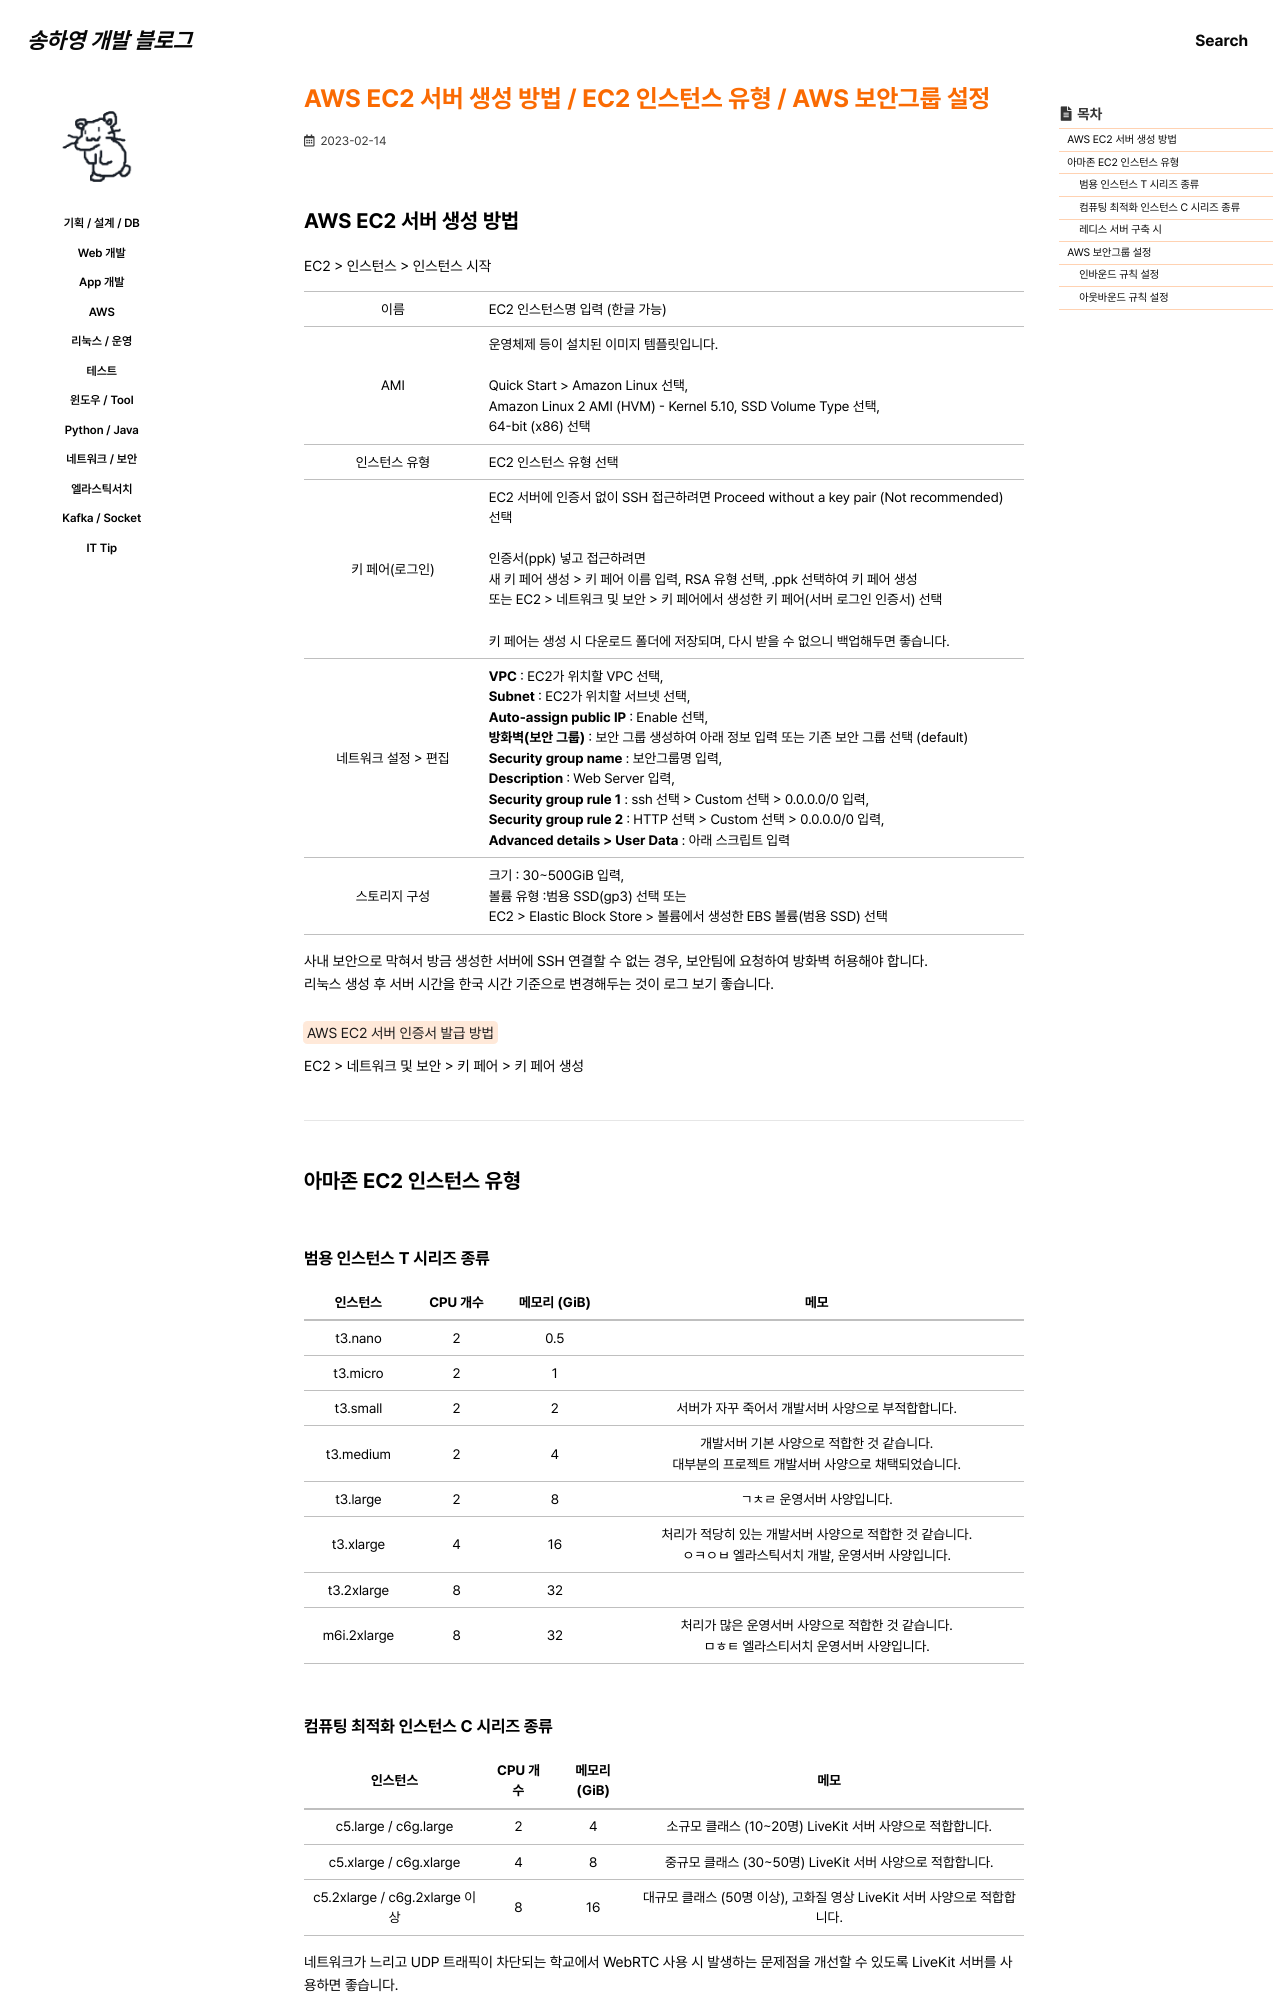

repository: 0songha0/0songha0.github.io · page: aws/2023-02-14-1.html · generator: jekyll

---
title: "AWS EC2 서버 생성 방법 / EC2 인스턴스 유형 / AWS 보안그룹 설정"
excerpt: ""

categories:
  - aws
tags:
  - []

permalink: /aws/2023-02-14-1

toc: true
toc_sticky: true

date: 2023-02-14
last_modified_at: 2023-02-14
---

## AWS EC2 서버 생성 방법

EC2 > 인스턴스 > 인스턴스 시작
<table class="table_2_left">
  <tbody>
    <tr>
      <td>이름</td>
      <td>EC2 인스턴스명 입력 (한글 가능)</td>
    </tr>
    <tr>
      <td>AMI</td>
      <td>
        운영체제 등이 설치된 이미지 템플릿입니다.<br><br>
        Quick Start &gt; Amazon Linux 선택,<br>
        Amazon Linux 2 AMI (HVM) - Kernel 5.10, SSD Volume Type 선택,<br>
        64-bit (x86) 선택
      </td>
    </tr>
    <tr>
      <td>인스턴스 유형</td>
      <td>EC2 인스턴스 유형 선택</td>
    </tr>
    <tr>
      <td>키 페어(로그인)</td>
      <td>
        EC2 서버에 인증서 없이 SSH 접근하려면  Proceed without a key pair (Not recommended) 선택<br><br>
        인증서(ppk) 넣고 접근하려면<br>새 키 페어 생성 &gt; 키 페어 이름 입력, RSA 유형 선택, .ppk 선택하여 키 페어 생성<br>
        또는 EC2 &gt; 네트워크 및 보안 &gt; 키 페어에서 생성한 키 페어(서버 로그인 인증서) 선택<br><br>
        키 페어는 생성 시 다운로드 폴더에 저장되며, 다시 받을 수 없으니 백업해두면 좋습니다.
      </td>
    </tr>
    <tr>
      <td>네트워크 설정 &gt; 편집</td>
      <td>
        <b>VPC</b> : EC2가 위치할 VPC 선택,<br>
        <b>Subnet</b> : EC2가 위치할 서브넷 선택,<br>
        <b>Auto-assign public IP</b> : Enable 선택,<br>
        <b>방화벽(보안 그룹)</b> : 보안 그룹 생성하여 아래 정보 입력 또는 기존 보안 그룹 선택 (default)<br>
        <b>Security group name</b> : 보안그룹명 입력,<br>
        <b>Description</b> : Web Server 입력,<br>
        <b>Security group rule 1</b> : ssh 선택 &gt; Custom 선택 &gt; 0.0.0.0/0 입력, <br>
        <b>Security group rule 2</b> : HTTP 선택 &gt; Custom 선택 &gt; 0.0.0.0/0 입력,<br>
        <b>Advanced details &gt; User Data</b> : 아래 스크립트 입력
      </td>
    </tr>
    <tr>
      <td>스토리지 구성</td>
      <td>
        크기 : 30~500GiB 입력,<br>
        볼륨 유형 :범용 SSD(gp3) 선택 또는<br>
        EC2 &gt; Elastic Block Store &gt; 볼륨에서 생성한 EBS 볼륨(범용 SSD) 선택
      </td>
    </tr>
  </tbody>
</table>
사내 보안으로 막혀서 방금 생성한 서버에 SSH 연결할 수 없는 경우, 보안팀에 요청하여 방화벽 허용해야 합니다.  
리눅스 생성 후 서버 시간을 한국 시간 기준으로 변경해두는 것이 로그 보기 좋습니다.

<mark>AWS EC2 서버 인증서 발급 방법</mark>  
EC2 > 네트워크 및 보안 > 키 페어 > 키 페어 생성

---

## 아마존 EC2 인스턴스 유형
